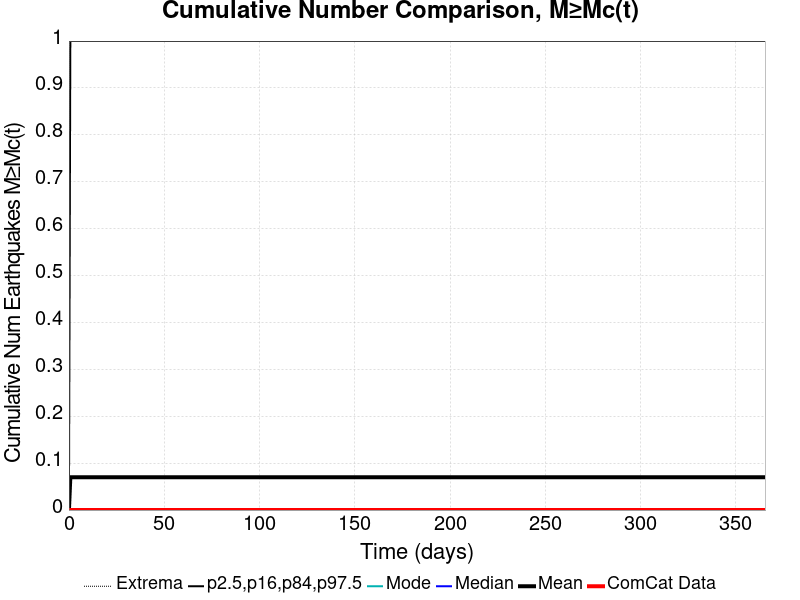

Data behind this chart, as committed beside it:
Time (days), ComCat Data, Simulation Mean, Simulation Median, Simulation Mode, Simulation Minimum, Simulation Maximum, 2.5 %-ile, 16 %-ile, 84 %-ile, 97.5 %-ile
0.0, 0.0, 0.0, 0.0, 0.0, 0.0, 0.0, 0.0, 0.0, 0.0, 0.0
0.732, 0.0, 0.07008, 0.0, 0.0, 0.0, 197.0, 0.0, 0.0, 0.0, 1.0
1.464, 0.0, 0.07008, 0.0, 0.0, 0.0, 197.0, 0.0, 0.0, 0.0, 1.0
2.196, 0.0, 0.07008, 0.0, 0.0, 0.0, 197.0, 0.0, 0.0, 0.0, 1.0
2.928, 0.0, 0.07008, 0.0, 0.0, 0.0, 197.0, 0.0, 0.0, 0.0, 1.0
3.66, 0.0, 0.07008, 0.0, 0.0, 0.0, 197.0, 0.0, 0.0, 0.0, 1.0
4.392, 0.0, 0.07008, 0.0, 0.0, 0.0, 197.0, 0.0, 0.0, 0.0, 1.0
5.124, 0.0, 0.07008, 0.0, 0.0, 0.0, 197.0, 0.0, 0.0, 0.0, 1.0
5.856, 0.0, 0.07008, 0.0, 0.0, 0.0, 197.0, 0.0, 0.0, 0.0, 1.0
6.588, 0.0, 0.07008, 0.0, 0.0, 0.0, 197.0, 0.0, 0.0, 0.0, 1.0
7.32, 0.0, 0.07008, 0.0, 0.0, 0.0, 197.0, 0.0, 0.0, 0.0, 1.0
8.052, 0.0, 0.07008, 0.0, 0.0, 0.0, 197.0, 0.0, 0.0, 0.0, 1.0
8.784, 0.0, 0.07008, 0.0, 0.0, 0.0, 197.0, 0.0, 0.0, 0.0, 1.0
9.516, 0.0, 0.07008, 0.0, 0.0, 0.0, 197.0, 0.0, 0.0, 0.0, 1.0
10.25, 0.0, 0.07008, 0.0, 0.0, 0.0, 197.0, 0.0, 0.0, 0.0, 1.0
10.98, 0.0, 0.07008, 0.0, 0.0, 0.0, 197.0, 0.0, 0.0, 0.0, 1.0
11.71, 0.0, 0.07008, 0.0, 0.0, 0.0, 197.0, 0.0, 0.0, 0.0, 1.0
12.44, 0.0, 0.07008, 0.0, 0.0, 0.0, 197.0, 0.0, 0.0, 0.0, 1.0
13.18, 0.0, 0.07008, 0.0, 0.0, 0.0, 197.0, 0.0, 0.0, 0.0, 1.0
13.91, 0.0, 0.07008, 0.0, 0.0, 0.0, 197.0, 0.0, 0.0, 0.0, 1.0
14.64, 0.0, 0.07008, 0.0, 0.0, 0.0, 197.0, 0.0, 0.0, 0.0, 1.0
15.37, 0.0, 0.07008, 0.0, 0.0, 0.0, 197.0, 0.0, 0.0, 0.0, 1.0
16.1, 0.0, 0.07008, 0.0, 0.0, 0.0, 197.0, 0.0, 0.0, 0.0, 1.0
16.84, 0.0, 0.07008, 0.0, 0.0, 0.0, 197.0, 0.0, 0.0, 0.0, 1.0
17.57, 0.0, 0.07008, 0.0, 0.0, 0.0, 197.0, 0.0, 0.0, 0.0, 1.0
18.3, 0.0, 0.07008, 0.0, 0.0, 0.0, 197.0, 0.0, 0.0, 0.0, 1.0
19.03, 0.0, 0.07008, 0.0, 0.0, 0.0, 197.0, 0.0, 0.0, 0.0, 1.0
19.76, 0.0, 0.07008, 0.0, 0.0, 0.0, 197.0, 0.0, 0.0, 0.0, 1.0
20.49, 0.0, 0.07008, 0.0, 0.0, 0.0, 197.0, 0.0, 0.0, 0.0, 1.0
21.23, 0.0, 0.07008, 0.0, 0.0, 0.0, 197.0, 0.0, 0.0, 0.0, 1.0
21.96, 0.0, 0.07008, 0.0, 0.0, 0.0, 197.0, 0.0, 0.0, 0.0, 1.0
22.69, 0.0, 0.07008, 0.0, 0.0, 0.0, 197.0, 0.0, 0.0, 0.0, 1.0
23.42, 0.0, 0.07008, 0.0, 0.0, 0.0, 197.0, 0.0, 0.0, 0.0, 1.0
24.15, 0.0, 0.07008, 0.0, 0.0, 0.0, 197.0, 0.0, 0.0, 0.0, 1.0
24.89, 0.0, 0.07008, 0.0, 0.0, 0.0, 197.0, 0.0, 0.0, 0.0, 1.0
25.62, 0.0, 0.07008, 0.0, 0.0, 0.0, 197.0, 0.0, 0.0, 0.0, 1.0
26.35, 0.0, 0.07008, 0.0, 0.0, 0.0, 197.0, 0.0, 0.0, 0.0, 1.0
27.08, 0.0, 0.07008, 0.0, 0.0, 0.0, 197.0, 0.0, 0.0, 0.0, 1.0
27.81, 0.0, 0.07008, 0.0, 0.0, 0.0, 197.0, 0.0, 0.0, 0.0, 1.0
28.55, 0.0, 0.07008, 0.0, 0.0, 0.0, 197.0, 0.0, 0.0, 0.0, 1.0
29.28, 0.0, 0.07008, 0.0, 0.0, 0.0, 197.0, 0.0, 0.0, 0.0, 1.0
30.01, 0.0, 0.07008, 0.0, 0.0, 0.0, 197.0, 0.0, 0.0, 0.0, 1.0
30.74, 0.0, 0.07008, 0.0, 0.0, 0.0, 197.0, 0.0, 0.0, 0.0, 1.0
31.47, 0.0, 0.07008, 0.0, 0.0, 0.0, 197.0, 0.0, 0.0, 0.0, 1.0
32.21, 0.0, 0.07008, 0.0, 0.0, 0.0, 197.0, 0.0, 0.0, 0.0, 1.0
32.94, 0.0, 0.07008, 0.0, 0.0, 0.0, 197.0, 0.0, 0.0, 0.0, 1.0
33.67, 0.0, 0.07008, 0.0, 0.0, 0.0, 197.0, 0.0, 0.0, 0.0, 1.0
34.4, 0.0, 0.07008, 0.0, 0.0, 0.0, 197.0, 0.0, 0.0, 0.0, 1.0
35.13, 0.0, 0.07008, 0.0, 0.0, 0.0, 197.0, 0.0, 0.0, 0.0, 1.0
35.87, 0.0, 0.07008, 0.0, 0.0, 0.0, 197.0, 0.0, 0.0, 0.0, 1.0
36.6, 0.0, 0.07008, 0.0, 0.0, 0.0, 197.0, 0.0, 0.0, 0.0, 1.0
37.33, 0.0, 0.07008, 0.0, 0.0, 0.0, 197.0, 0.0, 0.0, 0.0, 1.0
38.06, 0.0, 0.07008, 0.0, 0.0, 0.0, 197.0, 0.0, 0.0, 0.0, 1.0
38.79, 0.0, 0.07008, 0.0, 0.0, 0.0, 197.0, 0.0, 0.0, 0.0, 1.0
39.53, 0.0, 0.07008, 0.0, 0.0, 0.0, 197.0, 0.0, 0.0, 0.0, 1.0
40.26, 0.0, 0.07008, 0.0, 0.0, 0.0, 197.0, 0.0, 0.0, 0.0, 1.0
40.99, 0.0, 0.07008, 0.0, 0.0, 0.0, 197.0, 0.0, 0.0, 0.0, 1.0
41.72, 0.0, 0.07008, 0.0, 0.0, 0.0, 197.0, 0.0, 0.0, 0.0, 1.0
42.45, 0.0, 0.07008, 0.0, 0.0, 0.0, 197.0, 0.0, 0.0, 0.0, 1.0
43.19, 0.0, 0.07008, 0.0, 0.0, 0.0, 197.0, 0.0, 0.0, 0.0, 1.0
... 440 more rows
